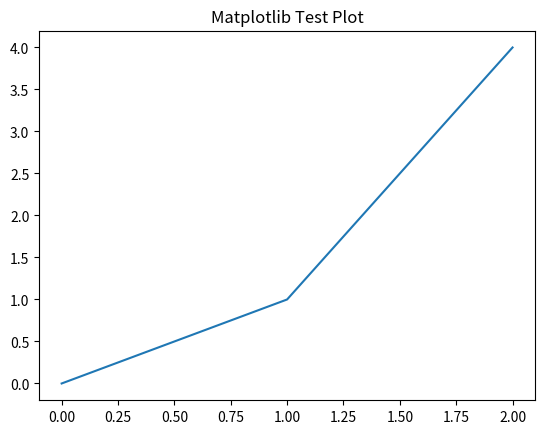

Generate this figure with matplotlib:
import numpy as np
from scipy import linalg
import matplotlib.pyplot as plt

# Numpy
a = np.array([[1, 2], [3, 4]])
print("Numpy array:\n", a)

# Scipy
eigvals = linalg.eigvals(a)
print("Eigenvalues:", eigvals)

# Matplotlib
plt.plot([0, 1, 2], [0, 1, 4])
plt.title("Matplotlib Test Plot")
plt.savefig("test_plot.png")
print("Plot saved as test_plot.png")

